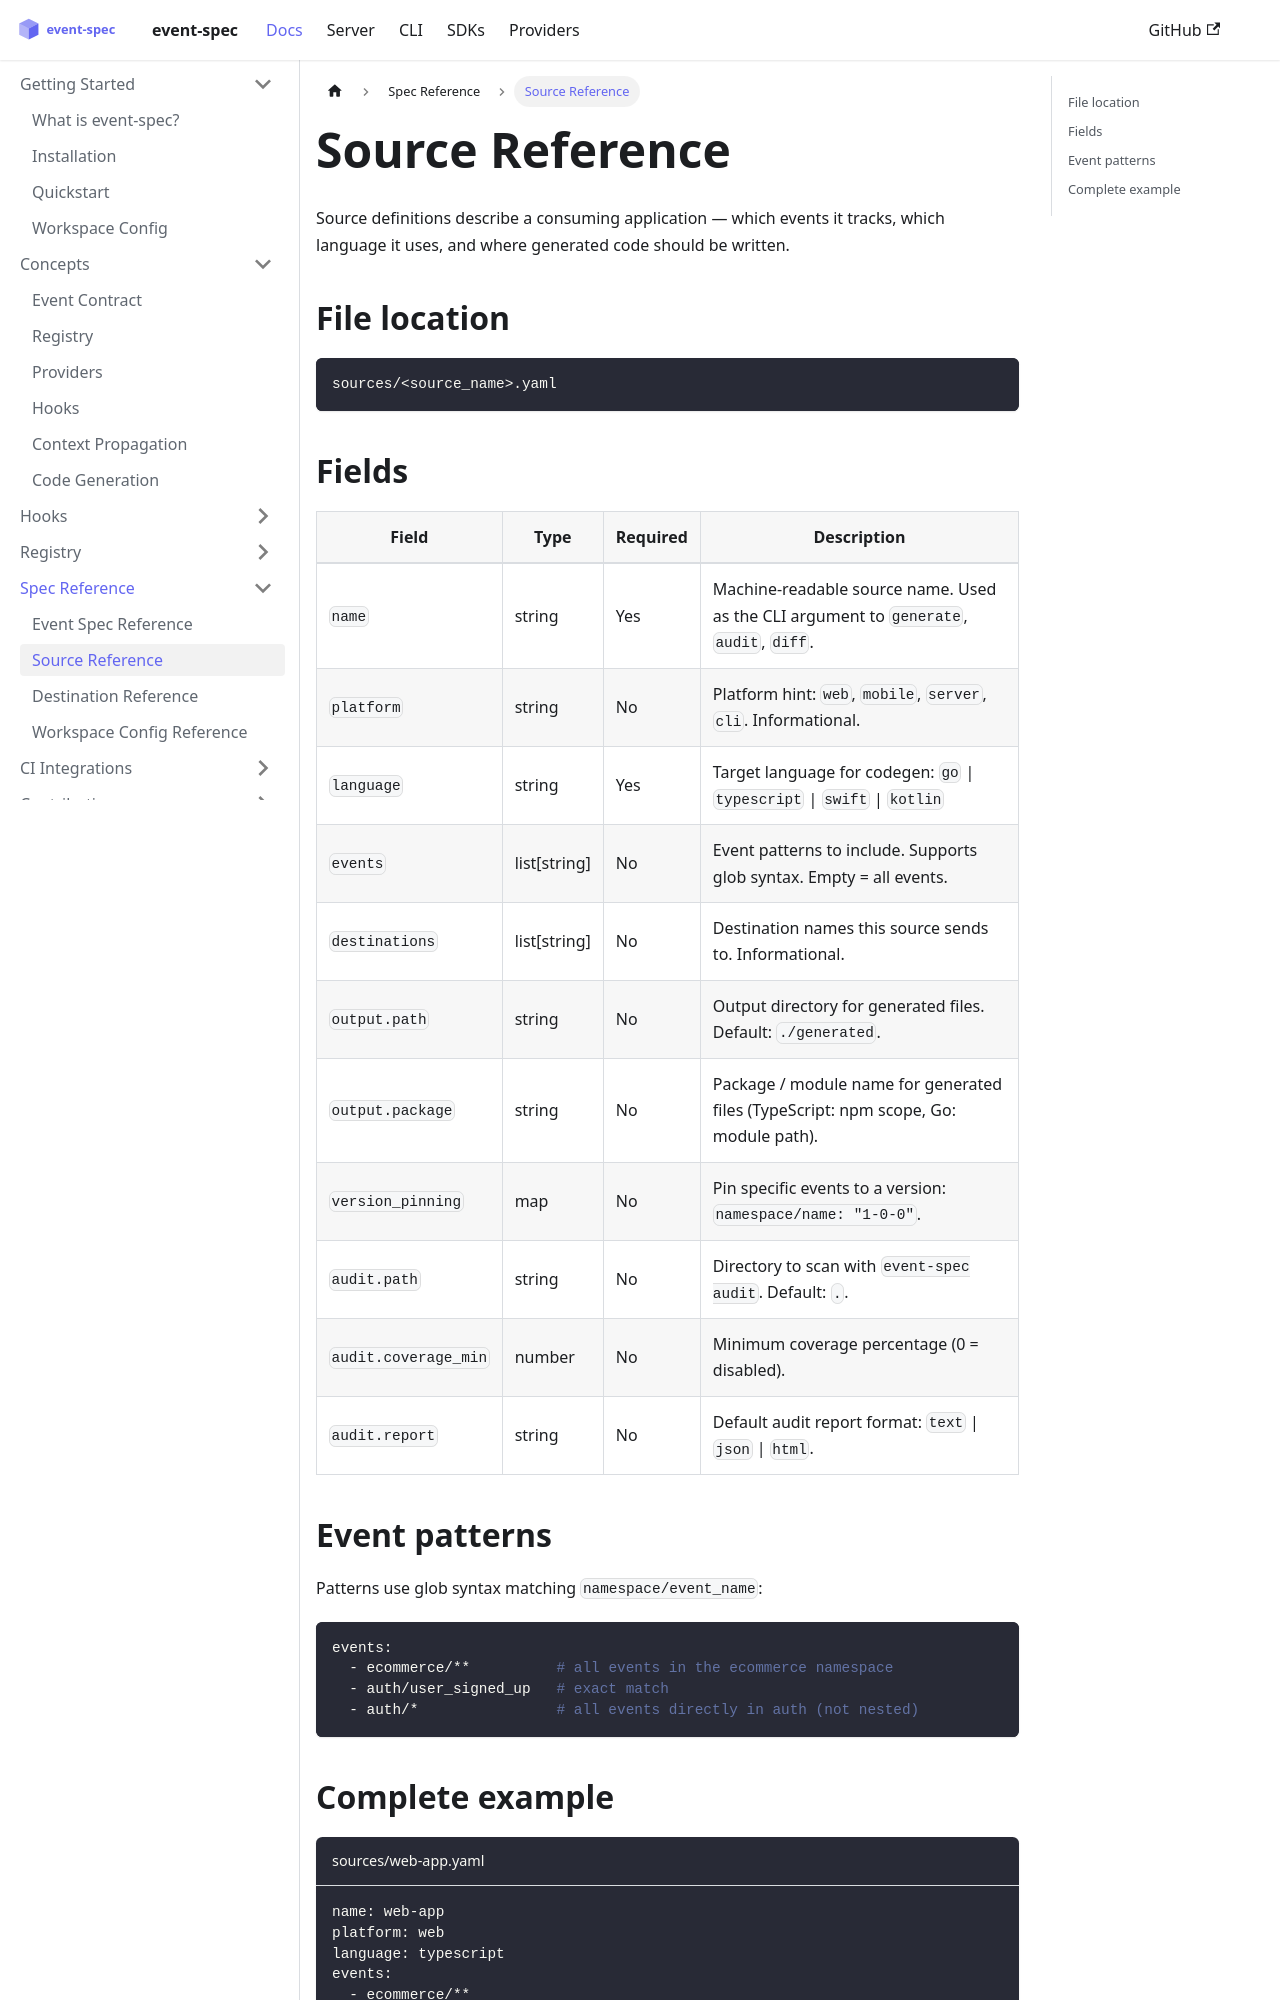

repository: dejanradmanovic/event-spec · page: docs/spec-reference/source.html · generator: docusaurus

---
sidebar_position: 2
---

# Source Reference

Source definitions describe a consuming application — which events it tracks, which language it uses, and where generated code should be written.

## File location

```
sources/<source_name>.yaml
```

## Fields

| Field | Type | Required | Description |
|-------|------|----------|-------------|
| `name` | string | Yes | Machine-readable source name. Used as the CLI argument to `generate`, `audit`, `diff`. |
| `platform` | string | No | Platform hint: `web`, `mobile`, `server`, `cli`. Informational. |
| `language` | string | Yes | Target language for codegen: `go` \| `typescript` \| `swift` \| `kotlin` |
| `events` | list[string] | No | Event patterns to include. Supports glob syntax. Empty = all events. |
| `destinations` | list[string] | No | Destination names this source sends to. Informational. |
| `output.path` | string | No | Output directory for generated files. Default: `./generated`. |
| `output.package` | string | No | Package / module name for generated files (TypeScript: npm scope, Go: module path). |
| `version_pinning` | map | No | Pin specific events to a version: `namespace/name: "1-0-0"`. |
| `audit.path` | string | No | Directory to scan with `event-spec audit`. Default: `.`. |
| `audit.coverage_min` | number | No | Minimum coverage percentage (0 = disabled). |
| `audit.report` | string | No | Default audit report format: `text` \| `json` \| `html`. |
